Image classification data set "datasetpreprocesado" (oscar1485/Clasificacion_Alada on GitHub). Class labels (17): cathartes AURA, coereba flaveola, coragyps atratus, crotophaga sulcirostris, cyanocorax YNCAS, snowy egret, FALCO peregrinus, FALCO sparverius, hirundo rustica, pandion haliaetus, pilherodius pileatus, pitangus sulphuratus, pyrrhomyias cinnamomeus, rynchops NIGER, setophaga FUSCA, synallaxis azarae, tyrannus melancholicus.

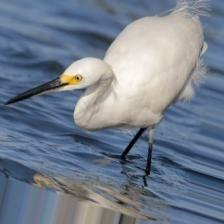
Label: snowy egret

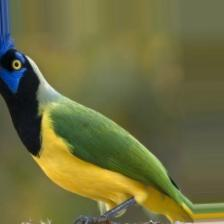
Label: cyanocorax YNCAS

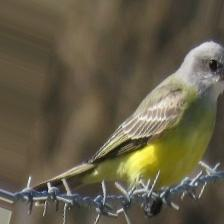
Label: tyrannus melancholicus

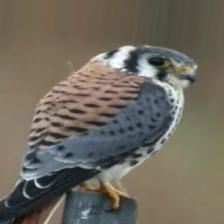
Label: FALCO sparverius

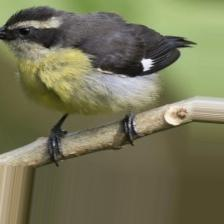
Label: coereba flaveola

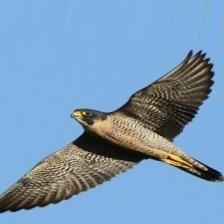
Label: FALCO peregrinus
